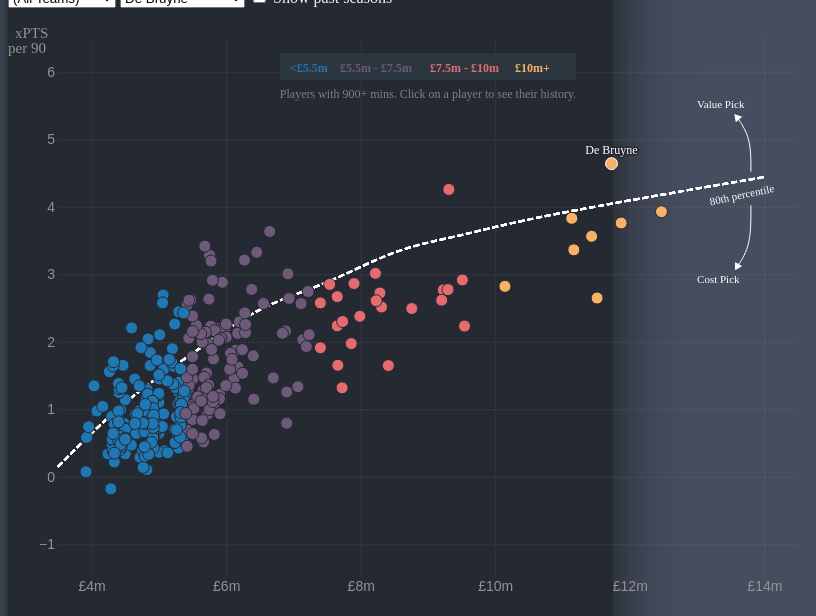
D3 v6 page, settled after 480 driven frames (8 s of simulated time); the page loaded 1 data file(s).


	  window.dataLayer = window.dataLayer || [];
	  function gtag(){dataLayer.push(arguments);}
	  gtag('js', new Date());

	  gtag('config', 'G-1DVJF7P1HW');
	
// ── static/js/scatterplot.js
// Set the dimensions and margins of the graph
var margin = {top: 30, right: 10, bottom: 30, left: 50},
	width = 800 - margin.left - margin.right,
	height = 600 - margin.top - margin.bottom;

// Select the chart object
var svg = d3.select("#my_dataviz")
	.append("svg")
		.attr("width", width + margin.left + margin.right)
		.attr("height", height + margin.top + margin.bottom)
		// .on("mousemove", trackMouse)
		// .on("click", trackMouse)
	.append("g")
		.attr("transform",
			"translate(" + margin.left + "," + margin.top + ")");

// Global X and Y axis
var x = d3.scaleLinear()
	.range([0, width]);

var y = d3.scaleLinear()
	.range([height, 0]);

// Set global axis limits
x.domain([3.5, 14.5]);
y.domain([-1.5, 6.5]);

// Add X axis
svg.append("g")
	.attr("class", "axis")
	.attr("transform", "translate(0," + height + ")")
	.call(d3.axisBottom(x)
    	.ticks(6)
    	.tickFormat(d => "£" + d + "m")
    	.tickSize(-height)
	)
	.select(".domain").remove();

// Add Y axis
svg.append("g")
	.attr("class", "axis")
	.call(d3.axisLeft(y)
		.ticks(6)
		.tickSize(-width)
	)
	.select(".domain").remove();

// Add Y axis label & other labels
axisLableY();
percentileLabels();
addLegend();
// addInfoButton();

// Set a global active season TODO: dynamic
var season = 20;


function updateChart() {
	// Read in data
	d3.csv('xpts.csv')
		.then(createChart)
		.catch(err => {
			console.log(err)
		});
};

function createChart(data) {
	// console.log(data)

    var history = data.filter(filterNonActiveSeason);
    var current = data.filter(filterActiveSeason);
    var teams = d3.group(current, d => d.team);
    var activeTeam = d3.select("#selectTeam").property("value");
    var showHistory = d3.select("#showHistory").property("checked");

    // Check if we are filtering on a team
    if (!(activeTeam == "" || activeTeam == "(All Teams)")) {
    	// console.log(current)
    	// console.log(activeTeam)
    	var current = current.filter(filterSelectedTeam);
    	var history = history.filter(filterSelectedTeam);

	    // createScatter({
	    // 	"data": history,
	    // 	"type": "history"
	    // });
	};

   	// Populate buttons
	populateSelectTeamButton(teams);
	populateSelectPlayerButton(current);

	var highlightPlayer = current.filter(filterSelectedPlayer);
	var current = current.filter(filterRemoveSelectedPlayer)

	// Add the percentile line
	addPercentileLine(data);

	// Plot past seasons if checkbox is ticked, if not remove any
	if (showHistory) {
		createScatter({
    		"data": history,
    		"type": "history"
    	});

    	d3.selectAll(".dots").filter(".history").lower()
	} else {
    	d3.selectAll(".dots").filter(".history").remove()
	};

    createScatter({
    	"data": current,
    	"type": "current"
    });
    createScatter({
    	"data": highlightPlayer,
    	"type": "highlight"
    });

    // Add chart elements
	addPriceLines(data);
    addDataLabel(highlightPlayer);

};


function createScatter(d) {
	// console.log(d)

	var data = d["data"];
	var dtype = d["type"];
	// console.log(dtype)
	// console.log(data)

	// seems that we need to manually remove dots to avoid layering due to update func
	// svg.selectAll(".dots").filter("." + dtype).remove();

	svg.selectAll(".dots").filter("." + dtype)
		.data(data)
		.join(
			enter => enter.append("circle")
				.attr("class", function(d) {
					if (dtype == "current") {
						return "dots current " + d["group_color"] + " p" + d["player_id"];
					} else if (dtype == "history") {
						return "dots history " + "p" + d["player_id"];
					} else {
						return "dots highlight " + d["group_color"] + " p" + d["player_id"];
					}
				})
				.attr("cx", function(d) {
					return x(d["value"]);
				})
				.attr("cy", function(d) {
					return y(d["xpts_90"]);
				})
				.attr("r", 6)
				.on("mouseover", mouseover)
	        	.on("mouseout", mouseout)
	        	.on("click", mouseclick), 
			update => update
				.attr("class", function(d) {
					if (dtype == "current") {
						return "dots current " + d["group_color"] + " p" + d["player_id"];
					} else if (dtype == "history") {
						return "dots history " + "p" + d["player_id"];
					} else {
						return "dots highlight " + d["group_color"] + " p" + d["player_id"];
					}
				})
				.attr("cx", function(d) {
					return x(d["value"]);
				})
				.attr("cy", function(d) {
					return y(d["xpts_90"]);
				})
				.attr("r", 6)
				.on("mouseover", mouseover)
	        	.on("mouseout", mouseout)
	        	.on("click", mouseclick),
			exit => exit
				.remove()
		)
};

function addPriceLines(d) {
	// seems that we need to manually remove dots to avoid layering due to update func
	// svg.selectAll(".priceLines").remove();

	// Sort the data based on season
	d.sort(function(a, b) { return a.season - b.season; });
	
	// Group the data by price group
	var data = d3.group(d, d1 => "p" + d1.player_id);
	// console.log(data)

	var lineGen = d3.line()
		.x(function(d1) { return x(d1["value"]) })
		.y(function(d1) { return y(d1["xpts_90"]) });

	data.forEach(function(d1, k) {

		if (d1.length > 1) {
			// console.log(d1[1])
			// Plot the percentile line
		  	svg.selectAll(".priceLines").filter("." + k)
		  		.data(d1)
		  		.join(
		  			enter => enter.append("path")
		  				.datum(d1)
		  				.attr("d", lineGen(d1))
			    		.attr("class", "priceLines " + k)
			    		.attr("opacity", 0),
			    	update => update
			    		.datum(d1)
			    		.attr("d", lineGen(d1))
			    		.attr("class", "priceLines " + k)
			    		.attr("opacity", 0),
			    	exit => exit
			    		.remove()
	  		)
		};
	});
	// Ensure lines are below other elements
	d3.selectAll(".priceLines").lower()
};

function addPercentileLine(d) {
	// console.log(d)

	// Sort the data based on value (avg_price)
	d.sort(function(a, b) { return a.value - b.value; }); 
	
	// Group the data by price group
	var data = d3.group(d, d1 => d1.value_group);	
  	var percentileLine = new Array();

  	// Percentile line - for each price group
  	data.forEach(function(d1, k){
  		// d1 are the valiues, k is the key
    	// sorting needed for quantiles
    	d1.sort(function(a, b) {
      		return a.xpts_90 - b.xpts_90;
    	});

    	percentileLine.push({
        	"x": parseFloat(k),
        	"y": d3.quantile(d1, .8, d2 => d2.xpts_90),
        	"z": d1.length
     	});
  	});

  	// Plot the percentile line
  	svg.selectAll(".percentileLine")
  		.data(percentileLine)
  		.join(
  			enter => enter.append("path")
  				.datum(percentileLine)
  				.attr("d", d3.line()
		        	.curve(d3.curveBasis)
		        	.x(function(d1) { return x(d1["x"]) })
		        	.y(function(d1) { return y(d1["y"]) })
	    		)
	    		.attr("class", "percentileLine"),
	    	update => update
	    		.datum(percentileLine)
	    		.attr("d", d3.line()
		        	.curve(d3.curveBasis)
		        	.x(function(d1,i) { return x(d1["x"]) })
		        	.y(function(d1,i) { return y(d1["y"]) })
	    		)
	    		.attr("class", "percentileLine"),
	    	exit => exit
	    		.remove()
  		)
};

function addDataLabel(d) {
	// console.log(d)

	svg.selectAll(".dataLabel")
		.data(d)
		.join(
			enter => enter.append("text")
				.attr("class", "dataLabel")
				.attr("x", function(d1) { return x(d1["value"]) - 0 })
				.attr("y", function(d1) { return y(d1["xpts_90"]) - 12 })
				.text(function(d1) { return d1["web_name"] })
				.raise(),
			update => update
				.attr("class", "dataLabel")
				.attr("x", function(d1) { return x(d1["value"]) - 0 })
				.attr("y", function(d1) { return y(d1["xpts_90"]) - 12 })
				.text(function(d1) { return d1["web_name"] })
				.raise(),
			exit => exit
				.remove()
		)
};

function axisLableY() {
	svg.append("text")
		.attr("class", "yLabel")
	    .attr("y", 0)
	    .attr("x", -43)
	    // .attr("transform", "rotate(-90)")
	    .text("xPTS");

	svg.append("text")
		.attr("class", "yLabel")
	    .attr("y", 15)
	    .attr("x", -50)
	    // .attr("transform", "rotate(-90)")
	    .text("per 90");
};

function percentileLabels() {
	var y_offset = .82  // use to manually adjust height
	var xcoord = 13.2;  // manually adjust
	var ycoord = 3.2 + y_offset;  // manually adjust
	var rot = 12;  // manually adjust

	svg.append("text")
    	.attr("y", function(){ return y(ycoord) })  
    	.attr("x", function(){ return x(xcoord) })
    	.attr("class", "percentileLabel")
    	.attr("transform", "rotate(-" + rot + "," + x(xcoord) + "," + y(ycoord) +")")
    	.text("80th percentile");

    // Arrow annotations
  	var arrowLines = [
     	[
        	{"x": 13.8, "y": 3.7 + y_offset},
        	{"x": 13.8, "y": 4.2 + y_offset},
        	{"x": 13.6, "y": 4.5 + y_offset}
      	],
      	[
        	{"x": 13.8, "y": 3.2 + y_offset},
        	{"x": 13.8, "y": 2.6 + y_offset},
        	{"x": 13.6, "y": 2.3 + y_offset}
      	]
  	];

  	for (var i = 0; i < arrowLines.length; i++) {
    	svg.append("path")
        	.datum(arrowLines[i])
        	.attr("d", d3.line()
          		.curve(d3.curveBasis)
          		.x(function(d,j) { return x(arrowLines[i][j]["x"]) })
          		.y(function(d,j) { return y(arrowLines[i][j]["y"]) })
        	)
        	.attr("class", "percentileArrowLine")
  	};

  	var triangle = d3.symbol()
        .type(d3.symbolTriangle)
        .size(20);

  	svg.append("path")
        .attr("d", triangle)
        .attr("class", "percentileArrow")
        .attr("transform", function(d) {
            return "translate(" + x(arrowLines[0][2]["x"]) + "," + y(arrowLines[0][2]["y"]) + ")rotate(80)";
        });

  	svg.append("path")
        .attr("d", triangle)
        .attr("class", "percentileArrow")
        .attr("transform", function(d) {
			return "translate(" + x(arrowLines[1][2]["x"]) + "," + y(arrowLines[1][2]["y"]) + ")rotate(90)";
        });

    svg.append("text")
    	.attr("y", function(){ return y(4.65 + y_offset)})
    	.attr("x", function(){ return x(13)})
    	.attr("class", "percentileLabel")
    	.text("Value Pick");

  	svg.append("text")
    	.attr("y", function(){ return y(2.05 + y_offset)})
    	.attr("x", function(){ return x(13)})
    	.attr("class", "percentileLabel")
    	.text("Cost Pick");
};

function addLegend() {
	var legendWidth = width/2.5;
	var legendHeight = height/20;

	svg.append("rect")
    	.attr("class", "legend legengBG")
    	.attr("x", width/2 - (legendWidth/2))  // to get center shift by half of width
    	.attr("y", 15)
     	.attr("width", legendWidth)
    	.attr("height", legendHeight)
    	.attr('fill', '#2C363F');

  	svg.append("text")
    	.attr("class", "legend legengPriceLow")
     	.attr("x", width/2 - (legendWidth/2)+10)
     	.attr("y", 25)
     	.text("<£5.5m");

  	svg.append("text")
	     .attr("class", "legend legengPriceMid1")
	     .attr("x", width/2 - (legendWidth/2)+60)
	     .attr("y", 25)
	     .text("£5.5m - £7.5m");

  	svg.append("text")
	     .attr("class", "legend legengPriceMid2")
	     .attr("x", width/2 - (legendWidth/2)+150)
	     .attr("y", 25)
	     .text("£7.5m - £10m");

  	svg.append("text")
	     .attr("class", "legend legengPriceHigh")
	     .attr("x", width/2 - (legendWidth/2)+235)
	     .attr("y", 25)
	     .text("£10m+");

	svg.append("text")
	     .attr("x", width/2)
	     .attr("y", 60)
	     .attr("font-size", "12px")
	     .attr('fill', "grey")
	     .style("text-anchor", "middle")
	     .text("Players with 900+ mins. Click on a player to see their history.");
};

function mouseclick(event, d) {
	// console.log(event.x)
	// console.log(d['value'])
	// console.log(d3.select(this).attr("class"))
	// console.log(event.target.classList)

	var currentClass = d3.select(this).attr("class").split(" ");
	var selectedPlayer = currentClass[currentClass.length - 1];

	d3.selectAll(".dots")
		.style("opacity", .06);

	d3.selectAll(".dataLabel")
     	.style("opacity", 0);

	d3.selectAll(".dots" ).filter("." + selectedPlayer)
		.style("opacity", 1);

	d3.selectAll(".priceLines").filter("." + selectedPlayer)
      	// .transition()
      	// .duration(200)
      	.style("opacity", 1);

    // Add lines + labels of dot position against axis
    svg.append("line")
			.attr("class", "mouseLine mouseLinesX")
			.attr("x1", x(d["value"]))
			.attr("x2", x(3.8))
			.attr("y1", y(d["xpts_90"]))
			.attr("y2", y(d["xpts_90"]))

	svg.append("line")
			.attr("class", "mouseLine mouseLinesY")
			.attr("x1", x(d["value"]))
			.attr("x2", x(d["value"]))
			.attr("y1", y(-1.3))
			.attr("y2", y(d["xpts_90"]))

	svg.append("text")
		.attr("class", "mouseLabel mouseLabelX")
		.attr("x", x(d["value"]))
		.attr("y", height)
		.text("£" + parseFloat(d["value"]).toFixed(1) + "m"),

	svg.append("text")
		.attr("class", "mouseLabel mouseLabelY")
		.attr("x", x(3.5))
		.attr("y", y(d["xpts_90"]))
		.text(parseFloat(d["xpts_90"]).toFixed(1)),

	svg.selectAll(".mouseLine").lower()
};

function mouseover(event, d) {
	// console.log(event.x)
	// console.log(d)
	// console.log(d3.select(this).attr("class"))
	// console.log(event.target.classList)

	var currentClass = d3.select(this).attr("class");

	d3.select(event.currentTarget)
		.style("stroke", "white")
		.style("stroke-width", 1)

	// Add the data label
	svg.append("text")
		.attr("class", "hoverLabel")
		.attr("x", x(d["value"]) - 0)
		.attr("y", y(d["xpts_90"]) - 12)
		.text(function() {
			if (d.season == season) {
				return d.web_name;
			} else {
				return d.web_name + " '" + d.season;
			} 
		});

	// Bring dot to front
	d3.select(this).raise()

};

function mouseout(event, d) {
	
	var currentClass = d3.select(this).attr("class").split(" ");
	var selectedPlayer = currentClass[currentClass.length - 1];
	
	// Reset styling
	d3.select(event.currentTarget)
		.style("stroke", "")
		.style("stroke-width", "");

	// Remove the data label
	svg.selectAll(".hoverLabel").remove();

	// Move dot to back  (only if secondary data) -- Not sure if working properly
	// if (currentClass.indexOf("history") === -1) {
	// 	// -1 means not found, otherwise an INT is returned
	// 	d3.select(this).lower()
	// };

	// Hide price lines
	d3.selectAll(".priceLines" ).filter("." + selectedPlayer)
      // .transition()
      // .duration(200)
      .style("opacity", 0);

    // Show all "current" dots again
    d3.selectAll(".dots").filter(".current")
		.style("opacity", 1);

	// Show highlighted player dots again
    d3.selectAll(".dots").filter(".highlight")
		.style("opacity", 1);

	// Hide history dots again
    d3.selectAll(".dots").filter(".history")
		.style("opacity", "");

	// Show highlight label again
    d3.selectAll(".dataLabel")
		.style("opacity", 1);

	// Remove all mouselines
	svg.selectAll(".mouseLine").remove()
	svg.selectAll(".mouseLabel").remove()
	
};

function trackMouse(event) {

	var coords = d3.pointer(event);

	svg.selectAll(".mouseLinesX")
		.data(coords)
		.join(
			enter => enter.append("line")
				.attr("class", "mouseLinesX")
				.attr("x1", coords[0] - margin.left)
				.attr("x2", 20)
				.attr("y1", coords[1] - margin.top)
				.attr("y2", coords[1] - margin.top),
			update => update
				.attr("class", "mouseLinesX")
				.attr("x1", coords[0] - margin.left)
				.attr("x2", 20)
				.attr("y1", coords[1] - margin.top)
				.attr("y2", coords[1] - margin.top),
			exit => exit
				.remove()
		)

	svg.selectAll(".mouseLinesY")
		.data(coords)
		.join(
			enter => enter.append("line")
				.attr("class", "mouseLinesY")
				.attr("x1", coords[0] - margin.left)
				.attr("x2", coords[0] - margin.left)
				.attr("y1", height - 12)
				.attr("y2", coords[1] - margin.top),
			update => update
				.attr("class", "mouseLinesY")
				.attr("x1", coords[0] - margin.left)
				.attr("x2", coords[0] - margin.left)
				.attr("y1", height - 12)
				.attr("y2", coords[1] - margin.top),
			exit => exit
				.remove()
		)

	svg.selectAll(".mouseLabelX")
		.data(coords)
		.join(
			enter => enter.append("text")
				.attr("class", "mouseLabelX")
				.attr("x", coords[0] - margin.left)
				.attr("y", height)
				.text("£" + x.invert(coords[0] - margin.left).toFixed(1) + "m"),
			update => update
				.attr("class", "mouseLabelX")
				.attr("x", coords[0] - margin.left)
				.attr("y", height)
				.text("£" + x.invert(coords[0] - margin.left).toFixed(1) + "m"),
			exit => exit
				.remove()
		)

	svg.selectAll(".mouseLabelY")
		.data(coords)
		.join(
			enter => enter.append("text")
				.attr("class", "mouseLabelY")
				.attr("x", 0)
				.attr("y", coords[1] - margin.top)
				.text(y.invert(coords[1] - margin.left).toFixed(1)),
			update => update
				.attr("class", "mouseLabelY")
				.attr("x", 0)
				.attr("y", coords[1] - margin.top)
				.text(y.invert(coords[1] - margin.top).toFixed(1)),
			exit => exit
				.remove()
		)

};

function filterActiveSeason(d, i) {
	if (d['season'] == season) {
		return d;
	};
};

function filterNonActiveSeason(d, i) {
	if (d['season'] != season) {
		return d;
	};
};

function filterSelectedTeam(d, i) {
	// Get values of buttons
	var selectedTeam = d3.select("#selectTeam").property("value");

	if (d['team'] == selectedTeam) {
		return d;
	};
};

function filterSelectedPlayer(d, i) {
	// Get values of buttons
	var selectedPlayer = d3.select("#selectPlayer").property("value");

	if (d['player_id'] == selectedPlayer) {
		return d;
	};
};

function filterRemoveSelectedPlayer(d, i) {
	// Get values of buttons
	var selectedPlayer = d3.select("#selectPlayer").property("value");

	if (d['player_id'] != selectedPlayer) {
		return d;
	};
};

function clearDropDown(d) {
	try {
		d.selectAll("option").remove()
	}
	catch(err) {
		console.log("no dropdown menu");
	};
};

function populateSelectPlayerButton(d) {
	// Sort values alphabetically
	d.sort(function(a, b) { return d3.ascending(a.web_name, b.web_name); });

	// Store current value first, first load this will be blank => set to custom player
	var defaultSelection = d3.select("#selectPlayer").property("value");
	if (defaultSelection == "") {
		defaultSelection = "61366"  // De Bruyne
	};	

	// clear existing options first
	clearDropDown(d3.select("#selectPlayer"))

	// add the options to the button
	d3.select("#selectPlayer")
	    .selectAll("myOptionsPlayer")
	    .data(d)
	    .enter()
	    .append('option')
	    .text(function (d1) { return d1.web_name; })  // text showed in the menu
	    .attr("value", function (d1) { return d1.player_id; })  // corresponding value returned by the button
	    .property("selected", function(d1) { return d1.player_id === defaultSelection })  // default value

	    // .join(
	    // 	enter => enter.append("option")
	    // 		.text(function (d1) { return d1.web_name; })
	    // 		.attr("value", function (d1) { return d1.player_id; })
	    // 		.property("selected", function(d1) { return d1.player_id === defaultSelection }),
	    // 	update => update
	    // 		.text(function (d1) { return d1.web_name; })
	    // 		.attr("value", function (d1) { return d1.player_id; })
	    // 		.property("selected", function(d1) { return d1.player_id === defaultSelection }),
	    // 	exit => exit
	    // 		.remove()
	    // )

	// console.log(d3.selectAll("#selectPlayer option"))
	// console.log(d3.select("#selectPlayer").property("value"))
};

function populateSelectTeamButton(d) {
	// Extract team names only
	var team_names = [];
	for ([key, value] of d) {
		team_names.push(key);
	}

	// Sort values alphabetically
	team_names.sort(d3.ascending);

	// Add an "All Teams" selection
	team_names.unshift("(All Teams)")

	// Store current value first
	var defaultSelection = d3.select("#selectTeam").property("value");
	if (defaultSelection == "") {
		defaultSelection = "(All Teams)"
	};	

	// clear existing options first
	clearDropDown(d3.select("#selectTeam"))

	// add the options to the button
	d3.select("#selectTeam")
	    .selectAll("myOptionsTeam")
	    .data(team_names)
	    .enter()
	    .append('option')
	    .text(function (d1) { return d1; })  // text showed in the menu
	    .attr("value", function (d1) { return d1; })  // corresponding value returned by the button
	    .property("selected", function(d1) { return d1 === defaultSelection })  // default value
};

function addInfoButton() {
	var mouseOnInfo = function(d){

	    d3.selectAll(".infoCircle")
	        .transition()
	        .style("stroke", "white");

	    d3.selectAll(".infoButton")
	        .transition()
	        .style("fill", "white");

	    d3.selectAll(".infoRect")
	        .transition()
	        .style("opacity", .92);

	    d3.selectAll(".infoText")
		    .transition()
		    .style("opacity", 1);

	    d3.selectAll(".dots")
	        .transition()
	        .style("opacity", 0.06);

	    d3.selectAll(".percentileLine")
	        .transition()
	        .style("opacity", 0);

	    d3.selectAll(".dataLabel")
	        .transition()
	        .style("opacity", 0.06);

	    d3.selectAll(".legend")
	        .transition()
	        .style("opacity", 0.1);

	   	d3.selectAll(".infoAnno")
	        .transition()
	        .style("fill", "white");

	};

  	var mouseOutInfo = function(d){

    	d3.selectAll(".infoCircle")
	        .transition()
	        .style("stroke", "grey");

    	d3.selectAll(".infoButton")
      		.transition()
      		.style("fill", "grey");

	    d3.selectAll(".infoRect")
	      	.transition()
	      	.style("opacity", 0);

	    d3.selectAll(".infoText")
	      	.transition()
	      	.style("opacity", 0);

	    d3.selectAll(".dots")
	      	.transition()
	      	.style("opacity", 1);

	  	d3.selectAll(".percentileLine")
	        .transition()
	        .style("opacity", 1);

	    d3.selectAll(".dataLabel")
	      	.transition()
	      	.style("opacity", 1);

	    d3.selectAll(".legend")
	      	.transition()
	      	.style("opacity", 1);

	   	d3.selectAll(".infoAnno")
	        .transition()
	        .style("fill", "");
  };

	// Add rectangle as background
	svg.append("rect")
	    .attr("class", "infoRect")
	    .attr("x", 33)
	    .attr("y", 35)
	    .attr("width", 500)
	    .attr("height", 480);

	// Add circle around button
	svg.append("circle")
	    .attr("class", "infoCircle")
	    .on("mouseover", mouseOnInfo )
	    .on("mouseleave", mouseOutInfo);

	// Add "i" label
	svg.append("text")
	    .attr("class", "infoButton")
	    .attr("x", 33)
	    .attr("y", 37)
	    .text("i")
	    .on("mouseover", mouseOnInfo )
	    .on("mouseleave", mouseOutInfo);

	svg.append("text")
	    .attr("class", "infoAnno")
	    .attr("x", 40)
	    .attr("y", 20)
	    .text("what are xPTS?")

	svg.append("path")
	    .attr("class", "infoAnnoLine")
	    .datum([{"x": 4.3, "y": 6}, {"x": 4.45, "y": 6}, {"x": 4.6, "y": 6.16}])
	    .attr("d", d3.line()
	      .curve(d3.curveBasis)
	      .x(function(d,j) { return x(d["x"]) })
	      .y(function(d,j) { return y(d["y"]) })
	    );
};

// When the button is changed, run the updateChart function
d3.select("#selectPlayer").on("change", function(d) {
	updateChart()
});

// When the button is changed, run the updateChart function
d3.select("#selectTeam").on("change", function(d) {
	updateChart()
});

// When the button is changed, run the updateChart function
d3.select("#showHistory").on("change", function(d) {
  updateChart()
});

updateChart()



### data: xpts.csv
player_id, web_name, season, position, minutes, team, value, value_group, value_category, pts, pts_adj, xpts, xpts_90, color_code, group_color
1632, Barry, 17, 3, 1921, West Brom, 4.5, 4.5, <5.5, 56, 15.0, 16.98, 0.7956, #1f77b4, blue
3773, Crouch, 17, 4, 1551, Stoke, 4.842, 4.5, <5.5, 73, 32.0, 26.08, 1.514, #1f77b4, blue
7645, Jagielka, 17, 2, 2063, Everton, 4.792, 4.5, <5.5, 60, 14.0, 14.43, 0.7765, #1f77b4, blue
7958, Defoe, 17, 4, 1075, Bournemouth, 7.688, 7.5, 7.5-10, 60, 27.0, 22.14, 1.854, #E56B6F, red
8380, Collins, 17, 2, 1049, West Ham, 4.338, 4.5, <5.5, 36, 15.0, 10.86, 0.8366, #1f77b4, blue
11352, Bruno, 17, 2, 2014, Brighton, 4.5, 4.5, <5.5, 84, 40.0, 16.3, 0.6372, #1f77b4, blue
11352, Bruno, 18, 2, 1131, Brighton, 4.407, 4.5, <5.5, 46, 21.0, 5.874, 0.4091, #1f77b4, blue
12745, Baines, 17, 2, 1909, Everton, 5.782, 5.5, 5.5-7.5, 82, 40.0, 33.6, 1.271, #6D597A, purple
13017, Rooney, 17, 4, 2265, Everton, 7.348, 7.5, 5.5-7.5, 113, 69.0, 37.66, 1.343, #6D597A, purple
13152, King, 17, 3, 1247, Swansea, 4.295, 4.5, <5.5, 51, 20.0, 11.27, 0.9199, #1f77b4, blue
14295, Fletcher, 17, 3, 2217, Stoke, 4.915, 5.5, <5.5, 67, 15.0, 11.66, 0.4424, #1f77b4, blue
15033, Morgan, 17, 2, 2817, Leicester, 4.469, 4.5, <5.5, 61, 2.0, 27.31, 1.017, #1f77b4, blue
15033, Morgan, 18, 2, 1924, Leicester, 4.505, 4.5, <5.5, 76, 39.0, 28.99, 1.335, #1f77b4, blue
15149, Francis, 17, 2, 2708, Bournemouth, 4.353, 4.5, <5.5, 56, 6.0, 10.87, 0.4432, #1f77b4, blue
15149, Francis, 18, 2, 1227, Bournemouth, 4.418, 4.5, <5.5, 40, 12.0, 6.78, 0.4513, #1f77b4, blue
15149, Francis, 19, 2, 964, Bournemouth, 4.4, 4.5, <5.5, 16, -2.0, -1.116, 0.2975, #1f77b4, blue
15157, Milner, 17, 2, 1759, Liverpool, 6.138, 6.5, 5.5-7.5, 77, 30.0, 50.5, 2.869, #6D597A, purple
15157, Milner, 18, 3, 1778, Liverpool, 5.606, 5.5, 5.5-7.5, 101, 61.0, 42.53, 2.033, #6D597A, purple
15157, Milner, 19, 3, 924, Liverpool, 5.341, 5.5, <5.5, 49, 23.0, 17.29, 1.187, #1f77b4, blue
15157, Milner, 20, 3, 1056, Liverpool, 5.315, 5.5, <5.5, 44, 12.0, 9.638, 0.8642, #1f77b4, blue
15237, Surman, 17, 3, 1851, Bournemouth, 4.552, 4.5, <5.5, 82, 39.0, 15.07, 0.7225, #1f77b4, blue
15237, Surman, 18, 3, 1438, Bournemouth, 4.7, 4.5, <5.5, 36, 4.0, 6.015, 0.4125, #1f77b4, blue
17339, Davis, 17, 3, 1515, Southampton, 4.996, 5.5, <5.5, 71, 31.0, 15.22, 0.887, #1f77b4, blue
17349, Lennon, 17, 3, 1906, Burnley, 5.403, 5.5, 5.5-7.5, 65, 18.0, 14.65, 0.6748, #6D597A, purple
17349, Lennon, 18, 3, 1214, Burnley, 5.0, 5.5, <5.5, 41, 13.0, 6.876, 0.5989, #1f77b4, blue
17476, Kompany, 17, 2, 1394, Man City, 5.841, 5.5, 5.5-7.5, 60, 34.0, 38.72, 2.624, #6D597A, purple
17476, Kompany, 18, 2, 1220, Man City, 5.247, 5.5, <5.5, 58, 34.0, 27.09, 1.953, #1f77b4, blue
17761, Tarkowski, 17, 2, 2790, Burnley, 4.555, 4.5, <5.5, 101, 44.0, 30.18, 0.915, #1f77b4, blue
17761, Tarkowski, 18, 2, 3086, Burnley, 4.789, 4.5, <5.5, 97, 36.0, 23.75, 0.6618, #1f77b4, blue
17761, Tarkowski, 19, 2, 3420, Burnley, 5.105, 5.5, <5.5, 143, 77.0, 44.37, 1.168, #1f77b4, blue
17761, Tarkowski, 20, 2, 3240, Burnley, 5.319, 5.5, <5.5, 109, 43.0, 25.5, 0.7571, #1f77b4, blue
17878, Fàbregas, 17, 3, 2300, Chelsea, 6.856, 6.5, 5.5-7.5, 89, 40.0, 53.68, 2.109, #6D597A, purple
17997, Bardsley, 17, 2, 1125, Burnley, 4.3, 4.5, <5.5, 33, 13.0, 5.966, 0.7028, #1f77b4, blue
17997, Bardsley, 18, 2, 1670, Burnley, 4.221, 4.5, <5.5, 33, 7.0, 9.422, 0.2627, #1f77b4, blue
17997, Bardsley, 19, 2, 1890, Burnley, 4.305, 4.5, <5.5, 78, 42.0, 17.38, 0.7189, #1f77b4, blue
18073, Noble, 17, 3, 2400, West Ham, 5.345, 5.5, <5.5, 84, 34.0, 25.58, 0.8663, #1f77b4, blue
18073, Noble, 18, 3, 2289, West Ham, 4.852, 4.5, <5.5, 99, 52.0, 30.56, 0.9911, #1f77b4, blue
18073, Noble, 19, 3, 2675, West Ham, 4.988, 5.5, <5.5, 105, 47.0, 34.76, 1.053, #1f77b4, blue
18665, Tettey, 19, 3, 2339, Norwich, 4.49, 4.5, <5.5, 67, 16.0, 11.32, 0.4123, #1f77b4, blue
18867, Sharp, 19, 4, 1037, Sheffield Utd, 5.608, 5.5, 5.5-7.5, 57, 27.0, 23.55, 2.044, #6D597A, purple
18892, Young, 17, 3, 2444, Man Utd, 4.933, 5.5, <5.5, 98, 48.0, 29.04, 1.102, #1f77b4, blue
18892, Young, 18, 2, 2568, Man Utd, 5.72, 5.5, 5.5-7.5, 73, 27.0, 26.77, 0.9698, #6D597A, purple
18892, Young, 19, 2, 953, Man Utd, 5.4, 5.5, <5.5, 24, 7.0, 20.27, 1.781, #1f77b4, blue
18987, Snodgrass, 18, 3, 2215, West Ham, 5.258, 5.5, <5.5, 85, 39.0, 35.65, 1.461, #1f77b4, blue
18987, Snodgrass, 19, 3, 1504, West Ham, 5.246, 5.5, <5.5, 87, 51.0, 25.14, 1.544, #1f77b4, blue
19151, Brunt, 17, 3, 1917, West Brom, 5.127, 5.5, <5.5, 81, 39.0, 30.25, 1.392, #1f77b4, blue
19159, Williams, 17, 2, 1830, Everton, 5.283, 5.5, <5.5, 56, 19.0, 16.98, 0.8721, #1f77b4, blue
19188, Dann, 17, 2, 1434, Crystal Palace, 4.782, 4.5, <5.5, 32, 3.0, 26.41, 1.628, #1f77b4, blue
19188, Dann, 19, 2, 1264, Crystal Palace, 4.331, 4.5, <5.5, 51, 22.0, 14.84, 0.8435, #1f77b4, blue
19188, Dann, 20, 2, 1350, Crystal Palace, 4.347, 4.5, <5.5, 39, 10.0, 5.909, 0.399, #1f77b4, blue
19419, Cahill, 17, 2, 2082, Chelsea, 6.23, 6.5, 5.5-7.5, 74, 29.0, 34.06, 1.657, #6D597A, purple
19419, Cahill, 19, 2, 2167, Crystal Palace, 4.448, 4.5, <5.5, 70, 22.0, 20.41, 0.8375, #1f77b4, blue
19419, Cahill, 20, 2, 1800, Crystal Palace, 4.5, 4.5, <5.5, 53, 16.0, 7.083, 0.5649, #1f77b4, blue
19520, Babel, 18, 3, 1250, Fulham, 5.506, 5.5, 5.5-7.5, 75, 48.0, 40.26, 2.94, #6D597A, purple
19523, Bamba, 18, 2, 2475, Cardiff, 4.532, 4.5, <5.5, 95, 47.0, 27.85, 0.9393, #1f77b4, blue
19624, Moutinho, 18, 3, 3030, Wolves, 5.321, 5.5, <5.5, 119, 51.0, 37.74, 1.142, #1f77b4, blue
19624, Moutinho, 19, 3, 3105, Wolves, 5.392, 5.5, <5.5, 113, 49.0, 42.47, 1.247, #1f77b4, blue
19624, Moutinho, 20, 3, 2526, Wolves, 5.236, 5.5, <5.5, 73, 18.0, 19.51, 0.7032, #1f77b4, blue
20037, Pugh, 17, 3, 974, Bournemouth, 4.785, 4.5, <5.5, 32, 5.0, 12.47, 1.071, #1f77b4, blue
20145, Mariappa, 17, 2, 2206, Watford, 4.096, 4.5, <5.5, 58, 10.0, 15.75, 0.6315, #1f77b4, blue
... 1,156 more rows